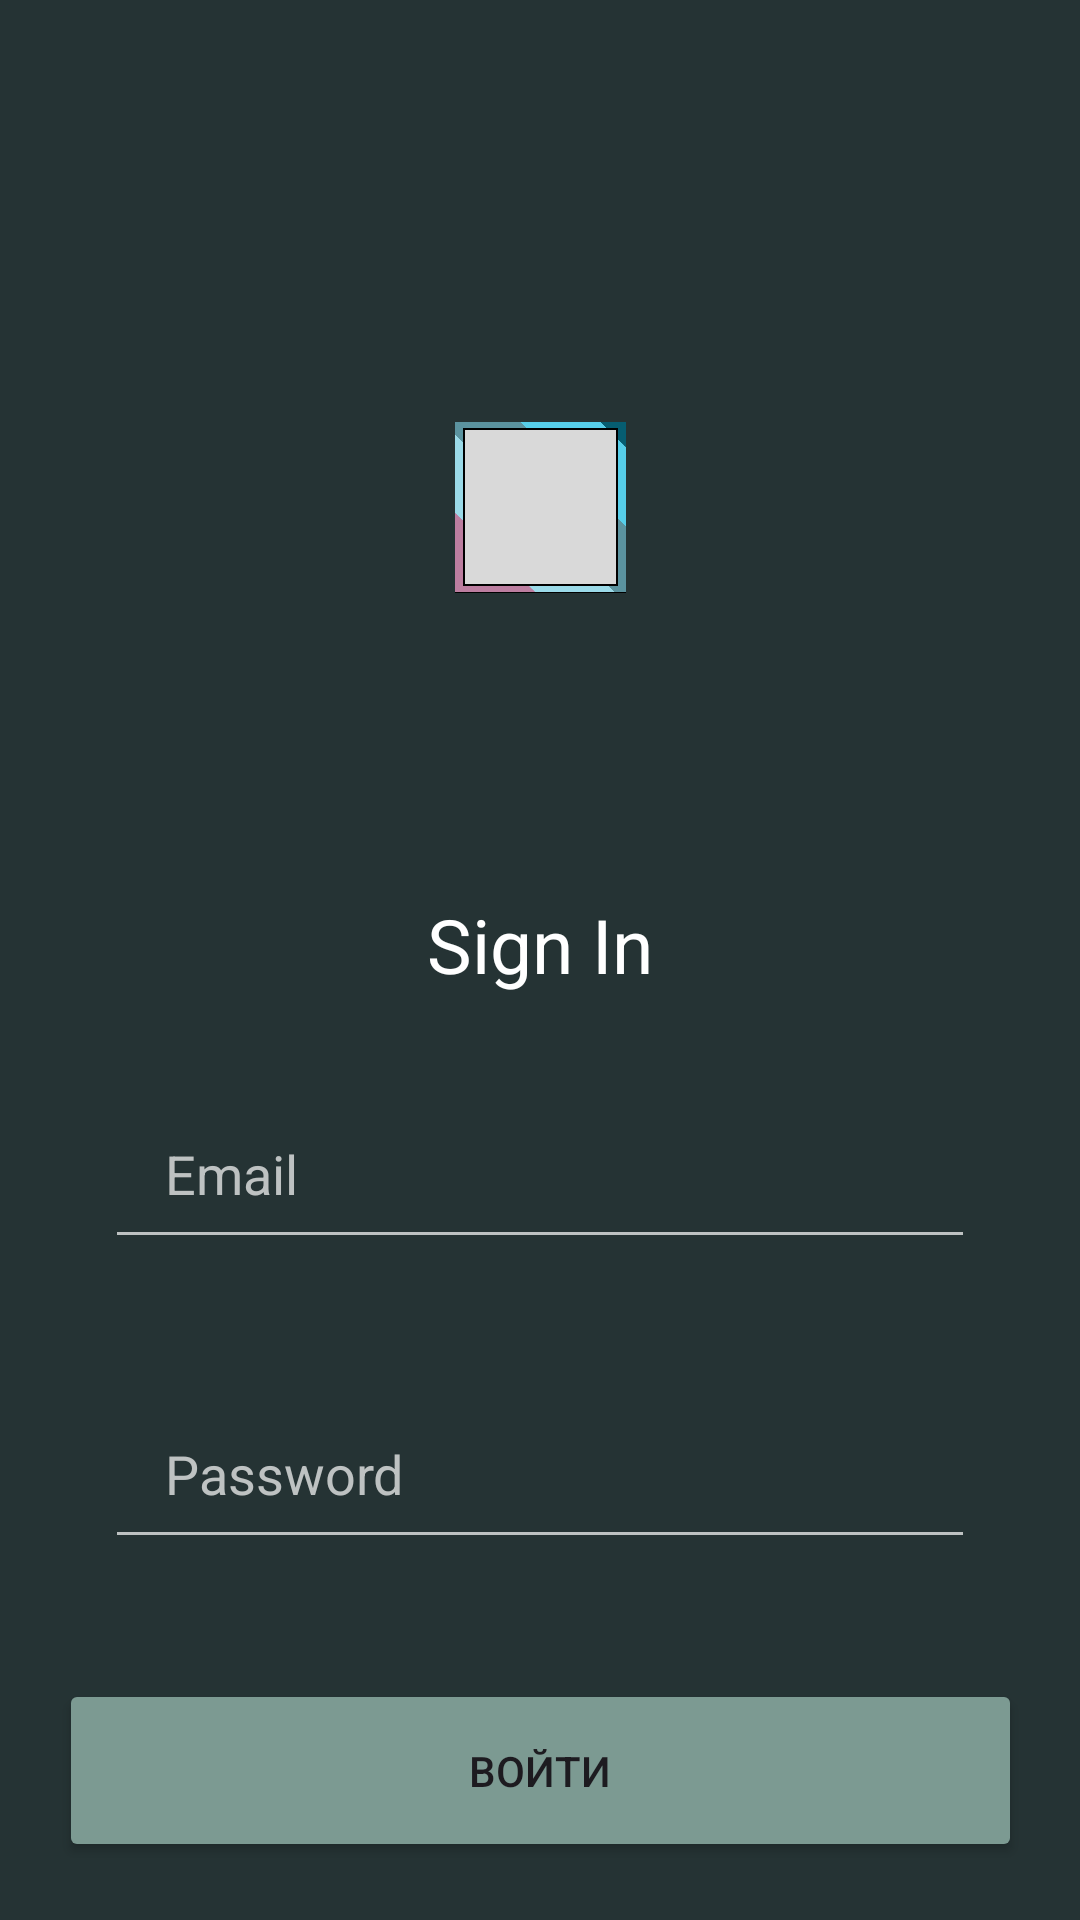

Android layout source for this screen:
<!-- AndroidManifest.xml: application theme Theme.Лабораторная2 -->
<!-- res/layout/activity_sign_in.xml -->
<?xml version="1.0" encoding="utf-8"?>
<androidx.constraintlayout.widget.ConstraintLayout xmlns:android="http://schemas.android.com/apk/res/android"
    xmlns:app="http://schemas.android.com/apk/res-auto"
    xmlns:tools="http://schemas.android.com/tools"
    android:layout_width="match_parent"
    android:layout_height="match_parent"
    android:background="@color/dark_bg">

    <ImageView
        android:id="@+id/logo_small"
        android:layout_width="57dp"
        android:layout_height="186dp"
        android:layout_marginTop="76dp"
        android:src="@drawable/logo1"
        app:layout_constraintEnd_toEndOf="parent"
        app:layout_constraintStart_toStartOf="parent"
        app:layout_constraintTop_toTopOf="parent" />

    <EditText
        android:id="@+id/email"
        android:layout_width="0dp"
        android:layout_height="60dp"
        android:layout_marginStart="35dp"
        android:layout_marginTop="28dp"
        android:layout_marginEnd="35dp"
        android:backgroundTint="@color/gray_hint"
        android:hint="Email"
        android:inputType="textPersonName"
        android:paddingStart="20dp"
        android:textColorHint="@color/gray_hint"
        app:layout_constraintEnd_toEndOf="parent"
        app:layout_constraintHorizontal_bias="0.0"
        app:layout_constraintStart_toStartOf="parent"
        app:layout_constraintTop_toBottomOf="@+id/textView" />

    <EditText android:id="@+id/password" android:layout_width="0dp" android:layout_height="60dp"
        android:layout_marginStart="35dp" android:layout_marginTop="40dp" android:layout_marginEnd="35dp"
        android:backgroundTint="@color/gray_hint" android:hint="Password" android:inputType="textPassword"
        android:paddingStart="20dp" android:textColorHint="@color/gray_hint"
        app:layout_constraintEnd_toEndOf="parent" app:layout_constraintStart_toStartOf="parent"
        app:layout_constraintTop_toBottomOf="@id/email"/>

    <Button android:id="@+id/btn_signin" android:layout_width="321dp" android:layout_height="61dp"
        android:layout_marginTop="40dp" android:backgroundTint="@color/green_primary"
        android:onClick="signin" android:text="Войти"
        app:layout_constraintEnd_toEndOf="parent" app:layout_constraintStart_toStartOf="parent"
        app:layout_constraintTop_toBottomOf="@id/password"/>

    <TextView
        android:id="@+id/textView"
        android:layout_width="wrap_content"
        android:layout_height="wrap_content"
        android:layout_marginTop="36dp"
        android:text="Sign In"
        android:textColor="#FFFFFF"
        android:textSize="25sp"
        app:layout_constraintEnd_toEndOf="parent"
        app:layout_constraintStart_toStartOf="parent"
        app:layout_constraintTop_toBottomOf="@+id/logo_small" />
</androidx.constraintlayout.widget.ConstraintLayout>
<!-- resources referenced by this layout -->
<resources>
  <color name="dark_bg">#253334</color>
  <color name="gray_hint">#BEC2C2</color>
  <color name="green_primary">#7C9A92</color>
  <!-- drawable logo1: png bitmap (drawable, 9060 bytes) -->
  <style name="Theme.Лабораторная2" parent="Base.Theme.Лабораторная2" />
  <style name="Base.Theme.Лабораторная2" parent="Theme.Material3.DayNight.NoActionBar">
          <item name="colorPrimary">@color/green_primary</item>
          <item name="colorPrimaryVariant">@color/dark_bg</item>
          <item name="colorOnPrimary">@android:color/white</item>
          <item name="android:statusBarColor">@color/dark_bg</item>
      </style>
</resources>
